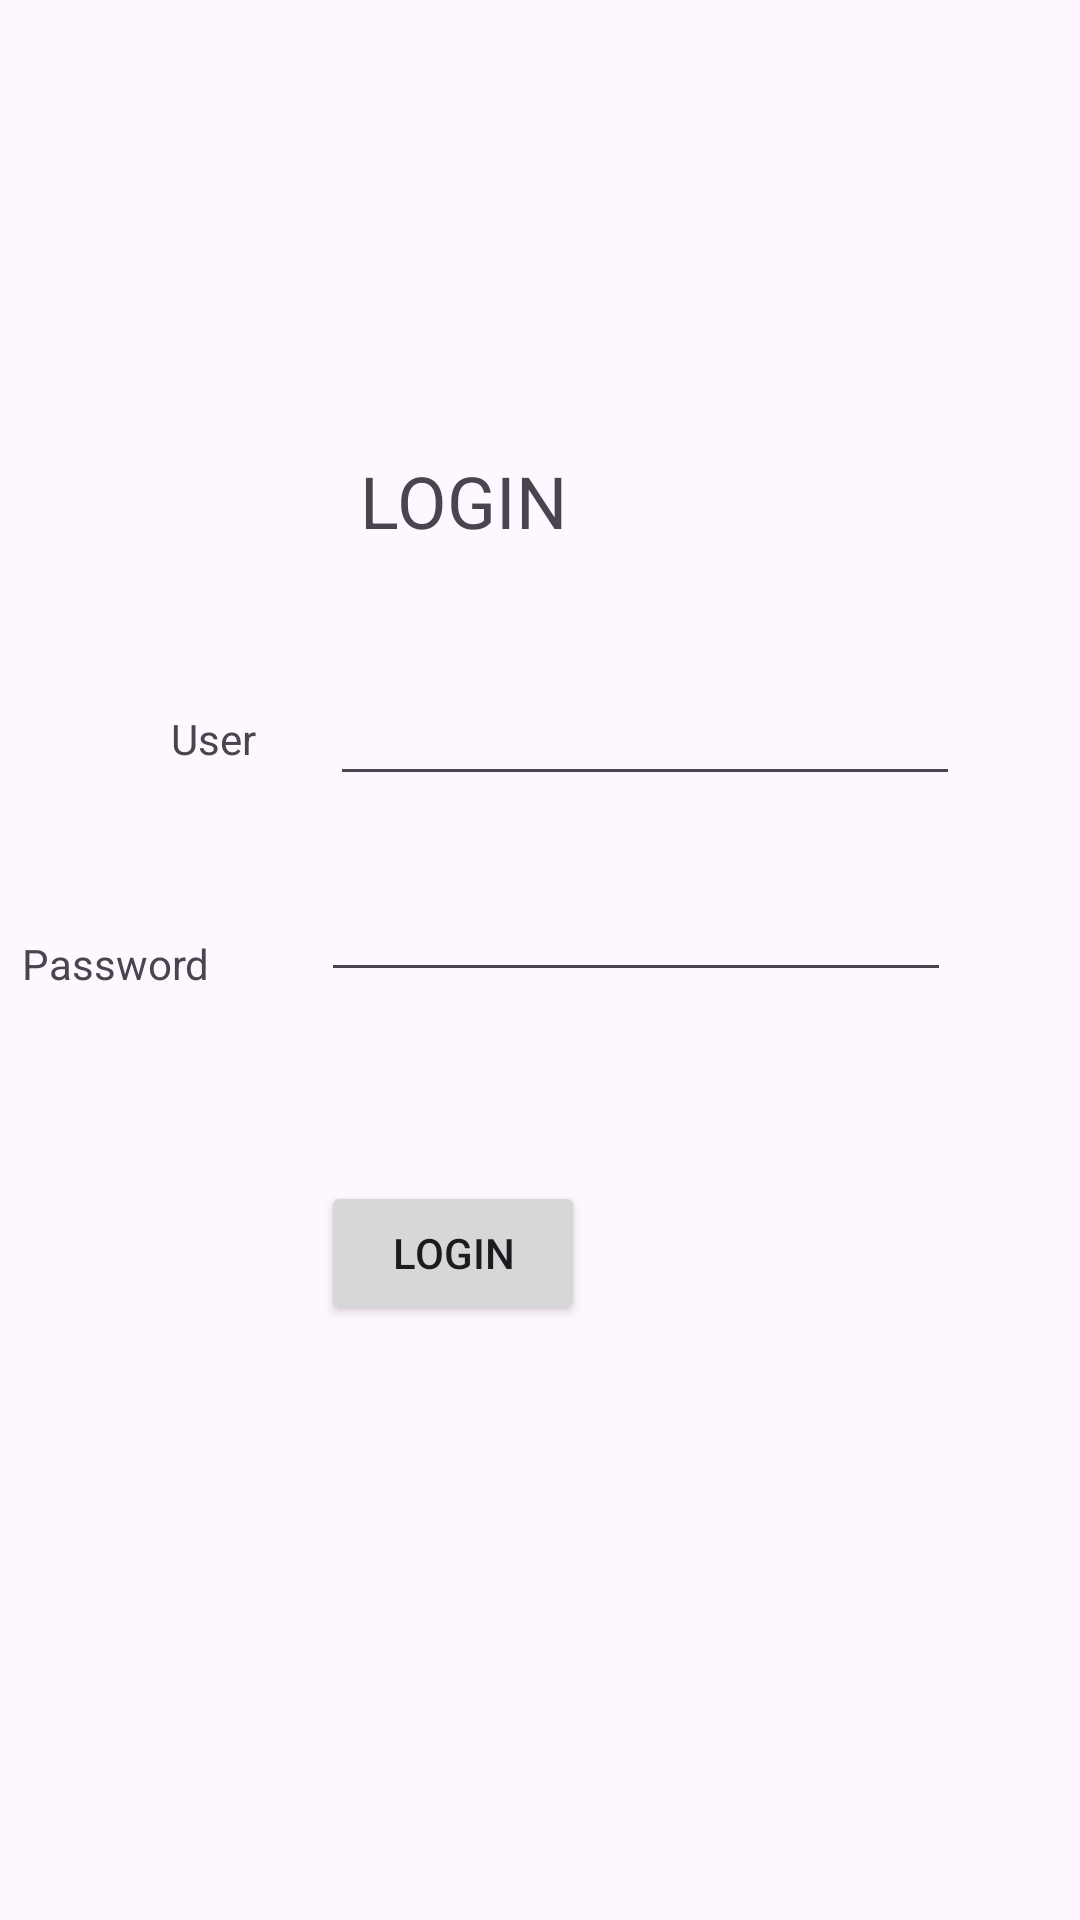

Produce the Android XML layout that renders to this screen, including the resource entries it uses.
<!-- AndroidManifest.xml: application theme Theme.Parcial_DT -->
<!-- res/layout/activity_login.xml -->
<?xml version="1.0" encoding="utf-8"?>
<androidx.constraintlayout.widget.ConstraintLayout xmlns:android="http://schemas.android.com/apk/res/android"
    xmlns:app="http://schemas.android.com/apk/res-auto"
    xmlns:tools="http://schemas.android.com/tools"
    android:id="@+id/main"
    android:layout_width="match_parent"
    android:layout_height="match_parent"
    tools:context=".LoginActivity">

    <TextView
        android:id="@+id/textView"
        android:layout_width="wrap_content"
        android:layout_height="wrap_content"
        android:layout_marginStart="10dp"
        android:layout_marginBottom="41dp"
        android:text="LOGIN"
        android:textSize="24sp"
        app:layout_constraintBottom_toTopOf="@+id/etUser"
        app:layout_constraintStart_toStartOf="@+id/etUser" />

    <Button
        android:id="@+id/btnLogin"
        android:layout_width="wrap_content"
        android:layout_height="wrap_content"
        android:layout_marginTop="63dp"
        android:text="Login"
        app:layout_constraintStart_toStartOf="@+id/etPassword"
        app:layout_constraintTop_toBottomOf="@+id/etPassword" />

    <EditText
        android:id="@+id/etUser"
        android:layout_width="wrap_content"
        android:layout_height="wrap_content"
        android:layout_marginTop="224dp"
        android:layout_marginEnd="40dp"
        android:ems="10"
        android:inputType="text"
        app:layout_constraintEnd_toEndOf="parent"
        app:layout_constraintTop_toTopOf="parent" />

    <EditText
        android:id="@+id/etPassword"
        android:layout_width="wrap_content"
        android:layout_height="wrap_content"
        android:layout_marginTop="24dp"
        android:layout_marginEnd="3dp"
        android:ems="10"
        android:inputType="text"
        app:layout_constraintEnd_toEndOf="@+id/etUser"
        app:layout_constraintTop_toBottomOf="@+id/etUser" />

    <TextView
        android:id="@+id/textView2"
        android:layout_width="wrap_content"
        android:layout_height="wrap_content"
        android:layout_marginStart="57dp"
        android:layout_marginBottom="56dp"
        android:text="User"
        app:layout_constraintBottom_toTopOf="@+id/textView4"
        app:layout_constraintStart_toStartOf="parent" />

    <TextView
        android:id="@+id/textView4"
        android:layout_width="wrap_content"
        android:layout_height="wrap_content"
        android:layout_marginEnd="37dp"
        android:text="Password"
        app:layout_constraintBottom_toBottomOf="@+id/etPassword"
        app:layout_constraintEnd_toStartOf="@+id/etPassword" />
</androidx.constraintlayout.widget.ConstraintLayout>
<!-- resources referenced by this layout -->
<resources>
  <style name="Theme.Parcial_DT" parent="Base.Theme.Parcial_DT" />
  <style name="Base.Theme.Parcial_DT" parent="Theme.Material3.DayNight.NoActionBar">
          
          
      </style>
</resources>
